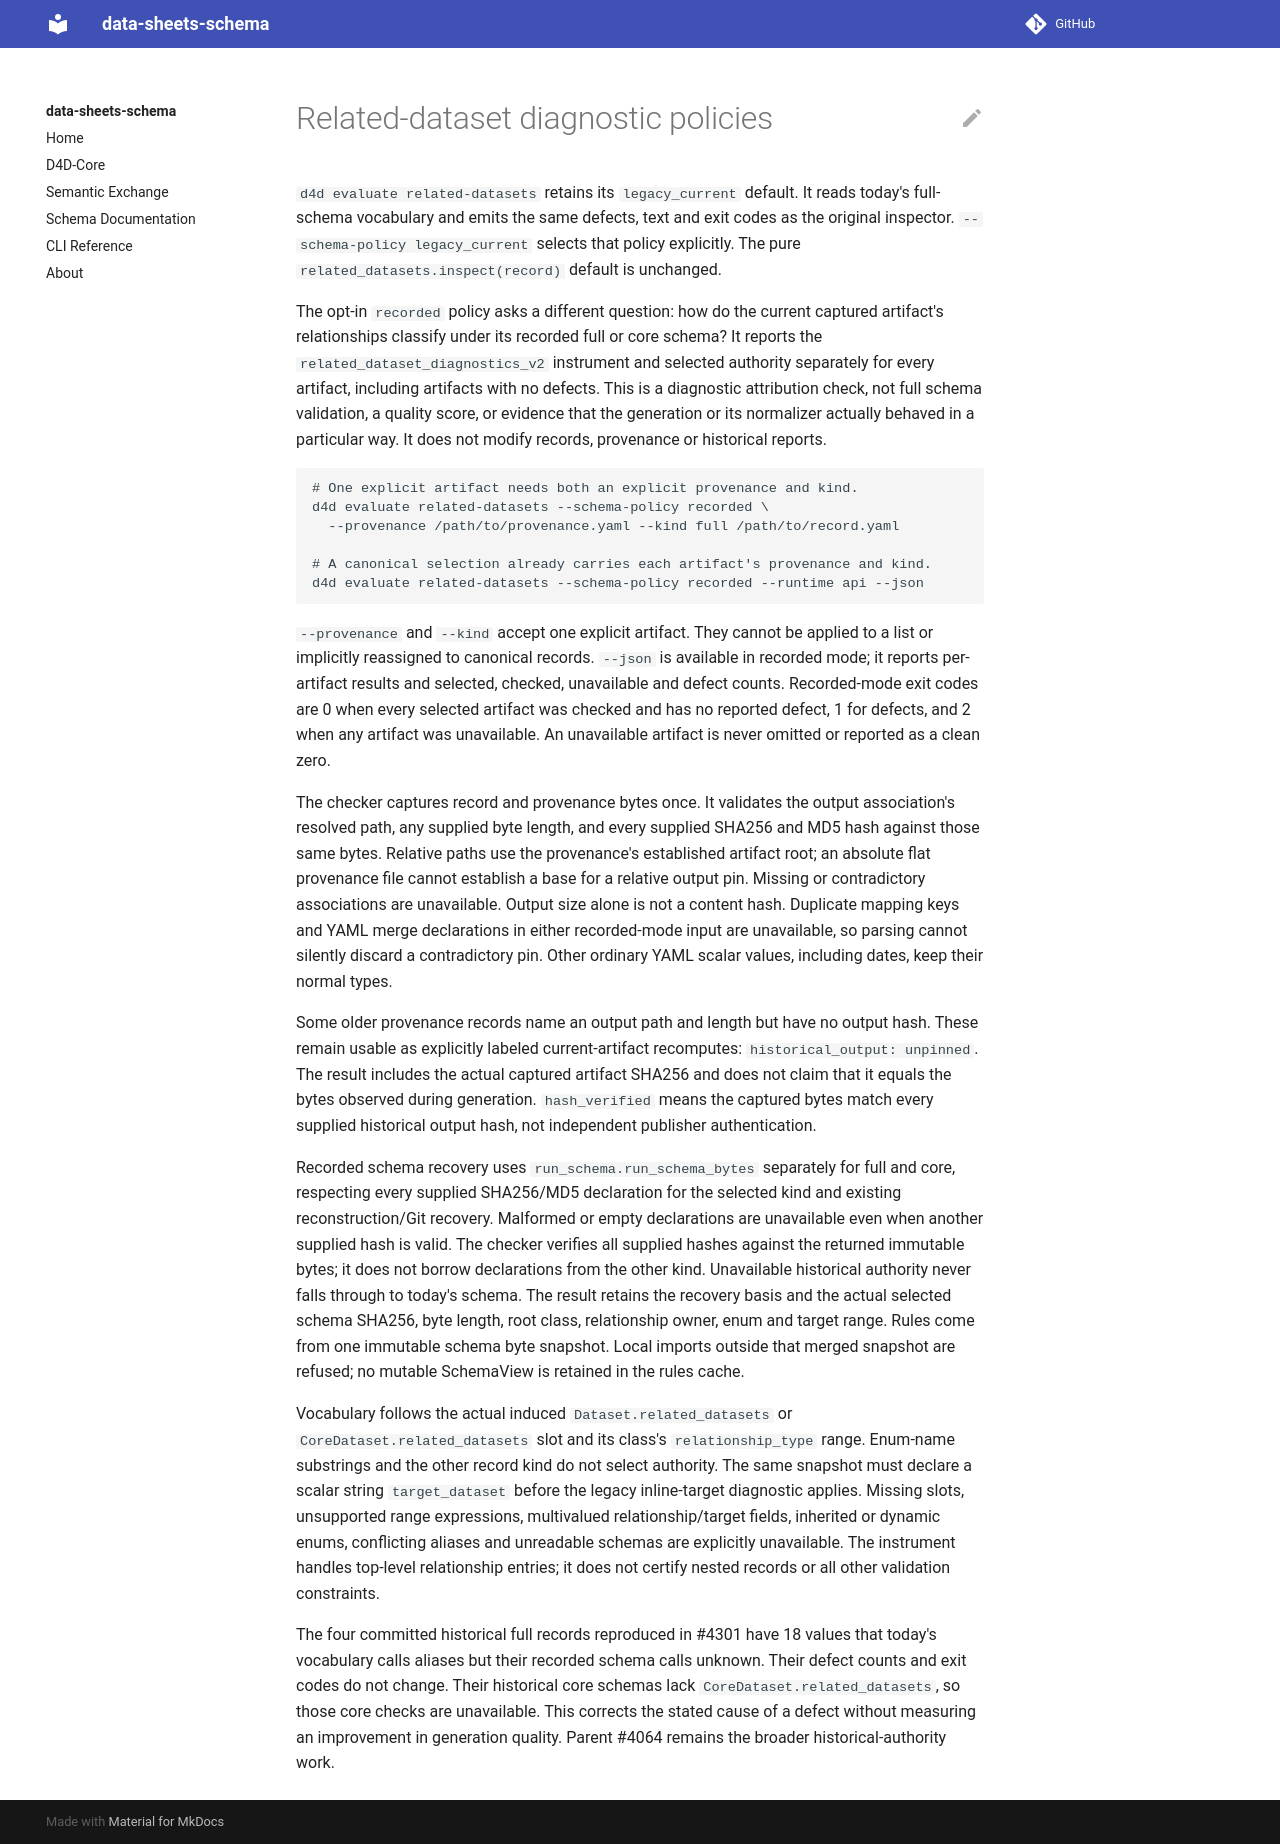

repository: bridge2ai/data-sheets-schema · page: related-dataset-diagnostics/index.html · generator: mkdocs

# Related-dataset diagnostic policies

`d4d evaluate related-datasets` retains its `legacy_current` default. It reads
today's full-schema vocabulary and emits the same defects, text and exit codes
as the original inspector. `--schema-policy legacy_current` selects that policy
explicitly. The pure `related_datasets.inspect(record)` default is unchanged.

The opt-in `recorded` policy asks a different question: how do the current
captured artifact's relationships classify under its recorded full or core
schema? It reports the `related_dataset_diagnostics_v2` instrument and selected
authority separately for every artifact, including artifacts with no defects.
This is a diagnostic attribution check, not full schema validation, a quality
score, or evidence that the generation or its normalizer actually behaved in a
particular way. It does not modify records, provenance or historical reports.

```sh
# One explicit artifact needs both an explicit provenance and kind.
d4d evaluate related-datasets --schema-policy recorded \
  --provenance /path/to/provenance.yaml --kind full /path/to/record.yaml

# A canonical selection already carries each artifact's provenance and kind.
d4d evaluate related-datasets --schema-policy recorded --runtime api --json
```

`--provenance` and `--kind` accept one explicit artifact. They cannot be applied
to a list or implicitly reassigned to canonical records. `--json` is available
in recorded mode; it reports per-artifact results and selected, checked,
unavailable and defect counts. Recorded-mode exit codes are 0 when every
selected artifact was checked and has no reported defect, 1 for defects, and 2
when any artifact was unavailable. An unavailable artifact is never omitted or
reported as a clean zero.

The checker captures record and provenance bytes once. It validates the output
association's resolved path, any supplied byte length, and every supplied SHA256
and MD5 hash against those same bytes. Relative paths use the provenance's
established artifact root; an absolute flat provenance file cannot establish a
base for a relative output pin. Missing or contradictory associations are
unavailable. Output size alone is not a content hash.
Duplicate mapping keys and YAML merge declarations in either recorded-mode
input are unavailable, so parsing cannot silently discard a contradictory pin.
Other ordinary YAML scalar values, including dates, keep their normal types.

Some older provenance records name an output path and length but have no output
hash. These remain usable as explicitly labeled current-artifact recomputes:
`historical_output: unpinned`. The result includes the actual captured artifact
SHA256 and does not claim that it equals the bytes observed during generation.
`hash_verified` means the captured bytes match every supplied historical output
hash, not independent publisher authentication.

Recorded schema recovery uses `run_schema.run_schema_bytes` separately for full
and core, respecting every supplied SHA256/MD5 declaration for the selected
kind and existing reconstruction/Git recovery. Malformed or empty declarations
are unavailable even when another supplied hash is valid. The checker verifies
all supplied hashes against the returned immutable bytes; it does not borrow
declarations from the other kind. Unavailable historical authority never falls through to today's
schema. The result retains the recovery basis and the actual selected schema
SHA256, byte length, root class, relationship owner, enum and target range.
Rules come from one immutable schema byte snapshot. Local imports outside that
merged snapshot are refused; no mutable SchemaView is retained in the rules
cache.

Vocabulary follows the actual induced `Dataset.related_datasets` or
`CoreDataset.related_datasets` slot and its class's `relationship_type` range.
Enum-name substrings and the other record kind do not select authority. The
same snapshot must declare a scalar string `target_dataset` before the legacy
inline-target diagnostic applies. Missing slots, unsupported range expressions,
multivalued relationship/target fields, inherited or dynamic enums, conflicting
aliases and unreadable schemas are explicitly unavailable. The instrument
handles top-level relationship entries; it does not certify nested records or
all other validation constraints.

The four committed historical full records reproduced in #4301 have 18 values
that today's vocabulary calls aliases but their recorded schema calls unknown.
Their defect counts and exit codes do not change. Their historical core schemas
lack `CoreDataset.related_datasets`, so those core checks are unavailable. This
corrects the stated cause of a defect without measuring an improvement in
generation quality. Parent #4064 remains the broader historical-authority work.
